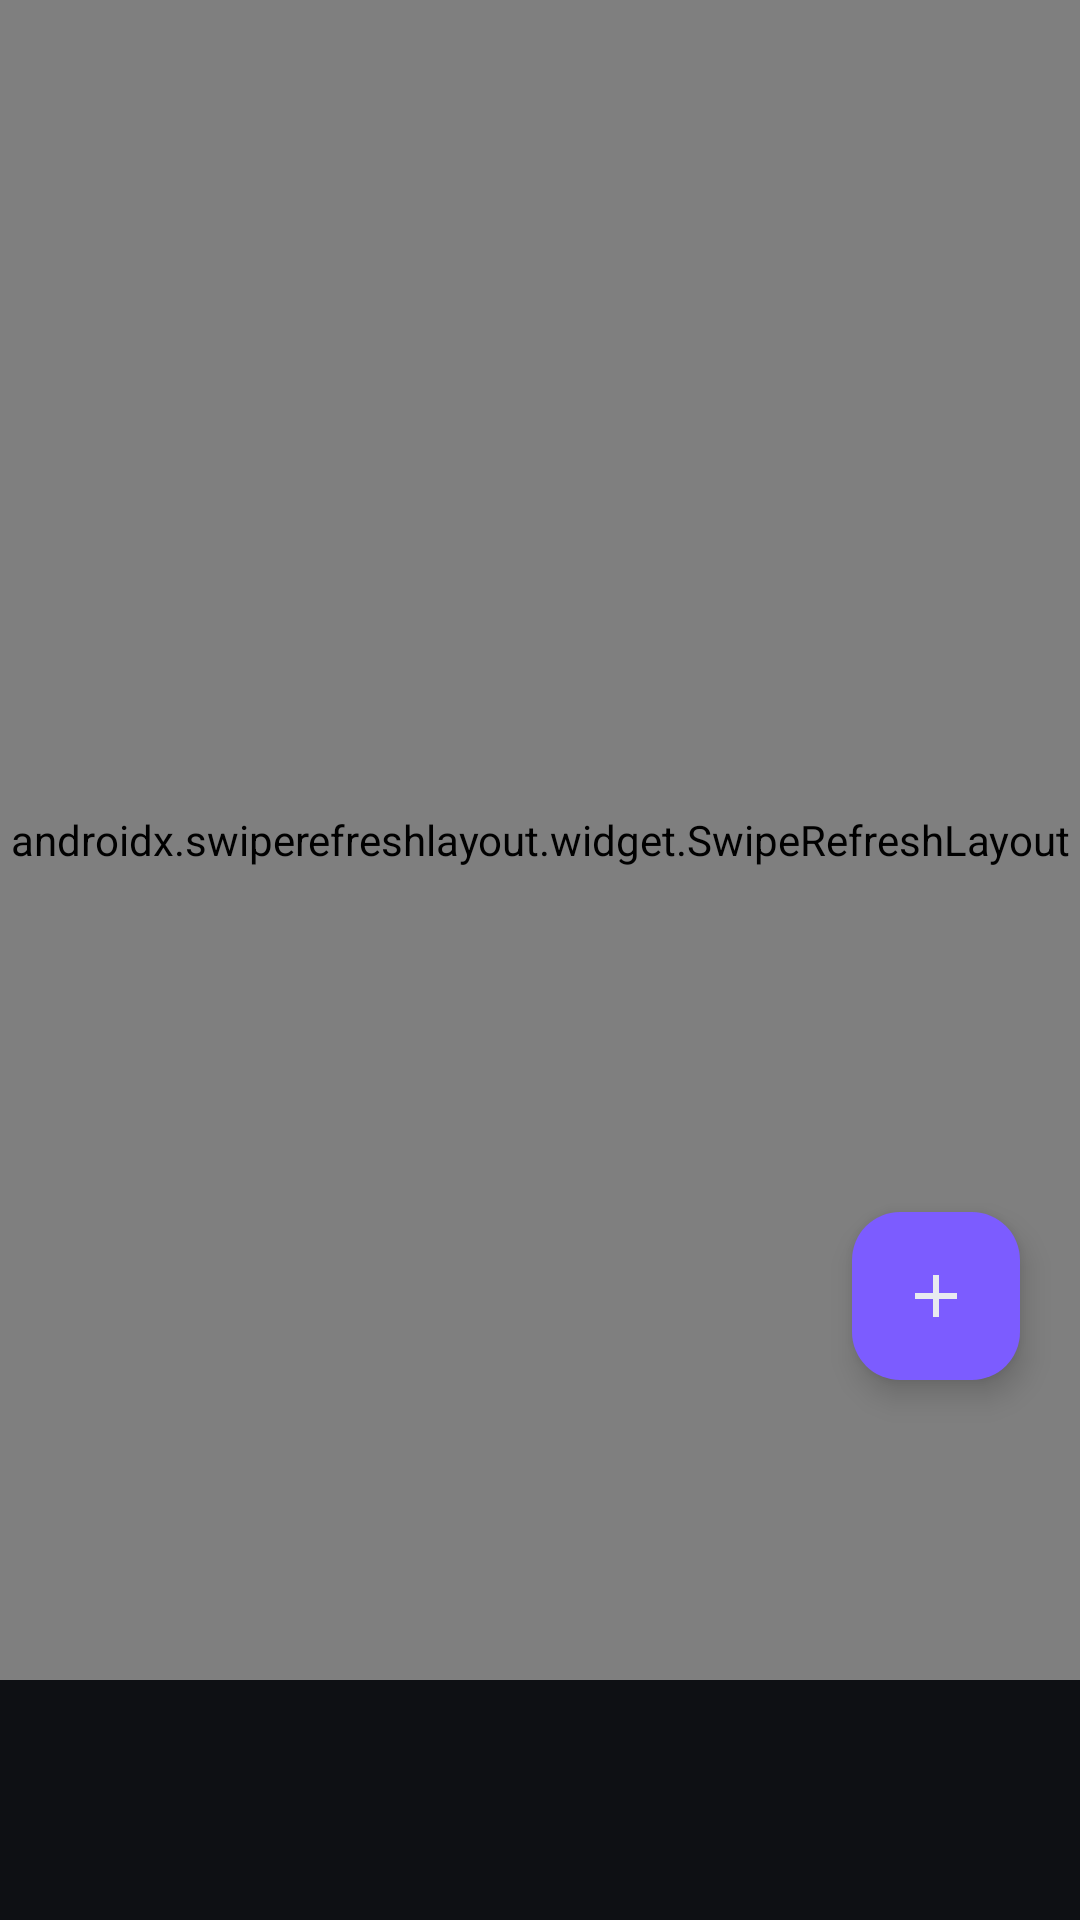

Reconstruct the res/layout file that produces this screen, plus the resources it refers to.
<!-- AndroidManifest.xml: application theme Theme.Winfex -->
<!-- res/layout/fragment_packages.xml -->
<?xml version="1.0" encoding="utf-8"?>
<androidx.constraintlayout.widget.ConstraintLayout
    xmlns:android="http://schemas.android.com/apk/res/android"
    xmlns:app="http://schemas.android.com/apk/res-auto"
    android:layout_width="match_parent"
    android:layout_height="match_parent"
    android:paddingBottom="80dp">

    <androidx.swiperefreshlayout.widget.SwipeRefreshLayout
        android:id="@+id/refresh"
        android:layout_width="0dp"
        android:layout_height="0dp"
        app:layout_constraintTop_toTopOf="parent"
        app:layout_constraintStart_toStartOf="parent"
        app:layout_constraintEnd_toEndOf="parent"
        app:layout_constraintBottom_toBottomOf="parent">

        <androidx.recyclerview.widget.RecyclerView
            android:id="@+id/recycler"
            android:layout_width="match_parent"
            android:layout_height="match_parent"
            android:clipToPadding="false"
            android:padding="12dp" />
    </androidx.swiperefreshlayout.widget.SwipeRefreshLayout>

    <LinearLayout
        android:id="@+id/empty_view"
        android:layout_width="0dp"
        android:layout_height="0dp"
        android:orientation="vertical"
        android:gravity="center"
        android:padding="32dp"
        android:visibility="gone"
        app:layout_constraintTop_toTopOf="parent"
        app:layout_constraintStart_toStartOf="parent"
        app:layout_constraintEnd_toEndOf="parent"
        app:layout_constraintBottom_toBottomOf="parent">

        <ImageView
            android:layout_width="80dp"
            android:layout_height="80dp"
            android:src="@drawable/ic_packages"
            android:alpha="0.3" />

        <TextView
            android:layout_width="wrap_content"
            android:layout_height="wrap_content"
            android:layout_marginTop="16dp"
            android:text="@string/packages_empty"
            android:textColor="@color/text_secondary"
            android:textAlignment="center" />
    </LinearLayout>

    <com.google.android.material.floatingactionbutton.FloatingActionButton
        android:id="@+id/fab_install"
        android:layout_width="wrap_content"
        android:layout_height="wrap_content"
        android:layout_marginEnd="20dp"
        android:layout_marginBottom="100dp"
        android:contentDescription="@string/packages_install"
        android:src="@drawable/ic_add"
        app:backgroundTint="@color/accent"
        app:tint="@color/text_primary"
        app:layout_constraintBottom_toBottomOf="parent"
        app:layout_constraintEnd_toEndOf="parent" />

    <LinearLayout
        android:id="@+id/install_progress"
        android:layout_width="0dp"
        android:layout_height="wrap_content"
        android:orientation="vertical"
        android:padding="16dp"
        android:visibility="gone"
        android:background="@color/bg_surface_2"
        app:layout_constraintBottom_toTopOf="@id/fab_install"
        app:layout_constraintStart_toStartOf="parent"
        app:layout_constraintEnd_toEndOf="parent"
        android:layout_marginStart="16dp"
        android:layout_marginEnd="16dp"
        android:layout_marginBottom="8dp">

        <TextView
            android:id="@+id/tv_install_name"
            android:layout_width="wrap_content"
            android:layout_height="wrap_content"
            android:textColor="@color/text_primary"
            android:textSize="13sp"
            android:textStyle="bold" />

        <TextView
            android:id="@+id/tv_install_msg"
            android:layout_width="wrap_content"
            android:layout_height="wrap_content"
            android:layout_marginTop="2dp"
            android:textColor="@color/text_secondary"
            android:textSize="11sp" />

        <ProgressBar
            android:id="@+id/pb_install"
            style="?android:attr/progressBarStyleHorizontal"
            android:layout_width="match_parent"
            android:layout_height="wrap_content"
            android:layout_marginTop="6dp"
            android:max="100" />
    </LinearLayout>

</androidx.constraintlayout.widget.ConstraintLayout>
<!-- resources referenced by this layout -->
<resources>
  <color name="accent">#7C5CFF</color>
  <color name="bg_surface_2">#1C2030</color>
  <color name="text_primary">#E8EAF0</color>
  <color name="text_secondary">#A2A8B5</color>
  <!-- drawable ic_add (drawable) -->
  <?xml version="1.0" encoding="utf-8"?>
  <vector xmlns:android="http://schemas.android.com/apk/res/android"
      android:width="24dp" android:height="24dp"
      android:viewportWidth="24" android:viewportHeight="24"
      android:tint="@color/text_primary">
      <path android:fillColor="@android:color/white"
          android:pathData="M19,13H13V19H11V13H5V11H11V5H13V11H19V13Z"/>
  </vector>
  <!-- drawable ic_packages (drawable) -->
  <?xml version="1.0" encoding="utf-8"?>
  <vector xmlns:android="http://schemas.android.com/apk/res/android"
      android:width="24dp" android:height="24dp"
      android:viewportWidth="24" android:viewportHeight="24"
      android:tint="@color/text_primary">
      <path android:fillColor="@android:color/white"
          android:pathData="M21,16.5C21,16.88 20.79,17.21 20.47,17.38L12.57,21.82C12.41,21.94 12.21,22 12,22C11.79,22 11.59,21.94 11.43,21.82L3.53,17.38C3.21,17.21 3,16.88 3,16.5V7.5C3,7.12 3.21,6.79 3.53,6.62L11.43,2.18C11.59,2.06 11.79,2 12,2C12.21,2 12.41,2.06 12.57,2.18L20.47,6.62C20.79,6.79 21,7.12 21,7.5V16.5M12,4.15L6.04,7.5L12,10.85L17.96,7.5L12,4.15M5,15.91L11,19.29V12.58L5,9.21V15.91M19,15.91V9.21L13,12.58V19.29L19,15.91Z"/>
  </vector>
  <string name="packages_empty">还没有安装任何 .rat 包。点击右上角 + 从文件导入。\n\n参考 README 中「.rat 包获取」一节。</string>
  <string name="packages_install">安装 .rat 包</string>
  <style name="Theme.Winfex" parent="Theme.Material3.Dark.NoActionBar">
          <item name="colorPrimary">@color/accent</item>
          <item name="colorPrimaryVariant">@color/accent_dim</item>
          <item name="colorOnPrimary">@color/text_primary</item>
          <item name="colorSecondary">@color/accent_secondary</item>
          <item name="colorOnSecondary">@color/bg_primary</item>
  
          <item name="android:colorBackground">@color/bg_primary</item>
          <item name="colorSurface">@color/bg_surface</item>
          <item name="colorOnSurface">@color/text_primary</item>
          <item name="colorSurfaceVariant">@color/bg_surface_2</item>
          <item name="colorOnSurfaceVariant">@color/text_secondary</item>
  
          <item name="android:statusBarColor">@android:color/transparent</item>
          <item name="android:navigationBarColor">@android:color/transparent</item>
          <item name="android:windowLightStatusBar" tools:targetApi="m">false</item>
          <item name="android:windowDrawsSystemBarBackgrounds">true</item>
  
          <item name="materialAlertDialogTheme">@style/ThemeOverlay.Winfex.Dialog</item>
          <item name="bottomNavigationStyle">@style/Widget.Winfex.BottomNavigationView</item>
      </style>
  <color name="accent_dim">#5A46C7</color>
  <color name="accent_secondary">#00D4FF</color>
  <color name="bg_primary">#0E1014</color>
  <color name="bg_surface">#151821</color>
  <style name="ThemeOverlay.Winfex.Dialog" parent="ThemeOverlay.Material3.MaterialAlertDialog">
          <item name="colorPrimary">@color/accent</item>
          <item name="colorSurface">@color/bg_surface_2</item>
          <item name="colorOnSurface">@color/text_primary</item>
      </style>
  <style name="Widget.Winfex.BottomNavigationView" parent="Widget.Material3.BottomNavigationView">
          <item name="itemTextColor">@color/bottom_nav_color</item>
          <item name="itemIconTint">@color/bottom_nav_color</item>
          <item name="backgroundTint">@color/bg_surface</item>
          <item name="itemActiveIndicatorStyle">@style/Widget.Winfex.BottomNavigationView.ActiveIndicator</item>
      </style>
  <style name="Widget.Winfex.BottomNavigationView.ActiveIndicator" parent="Widget.Material3.BottomNavigationView.ActiveIndicator">
          <item name="android:color">@color/bg_elevated</item>
      </style>
  <color name="bg_elevated">#222637</color>
</resources>
